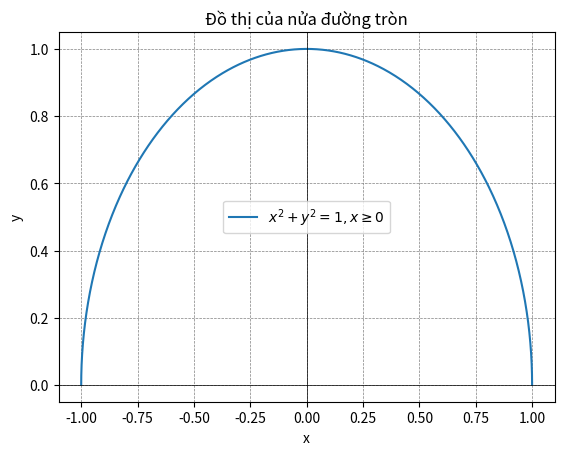

Write Python code to recreate this figure.
import numpy as np
import matplotlib.pyplot as plt

# Tạo dải giá trị theta từ 0 đến pi (nửa đường tròn)
theta = np.linspace(0, np.pi, 1000)

# Tính các tọa độ x, y của điểm trên nửa đường tròn
x = np.cos(theta)
y = np.sin(theta)

# Vẽ đồ thị của nửa đường tròn
plt.plot(x, y, label=r'$x^2 + y^2 = 1, x \geq 0$')

# Đặt tiêu đề và chú thích
plt.title('Đồ thị của nửa đường tròn')
plt.xlabel('x')
plt.ylabel('y')
plt.axhline(0, color='black',linewidth=0.5)
plt.axvline(0, color='black',linewidth=0.5)
plt.grid(color = 'gray', linestyle = '--', linewidth = 0.5)
plt.legend()

# Hiển thị đồ thị
plt.show()